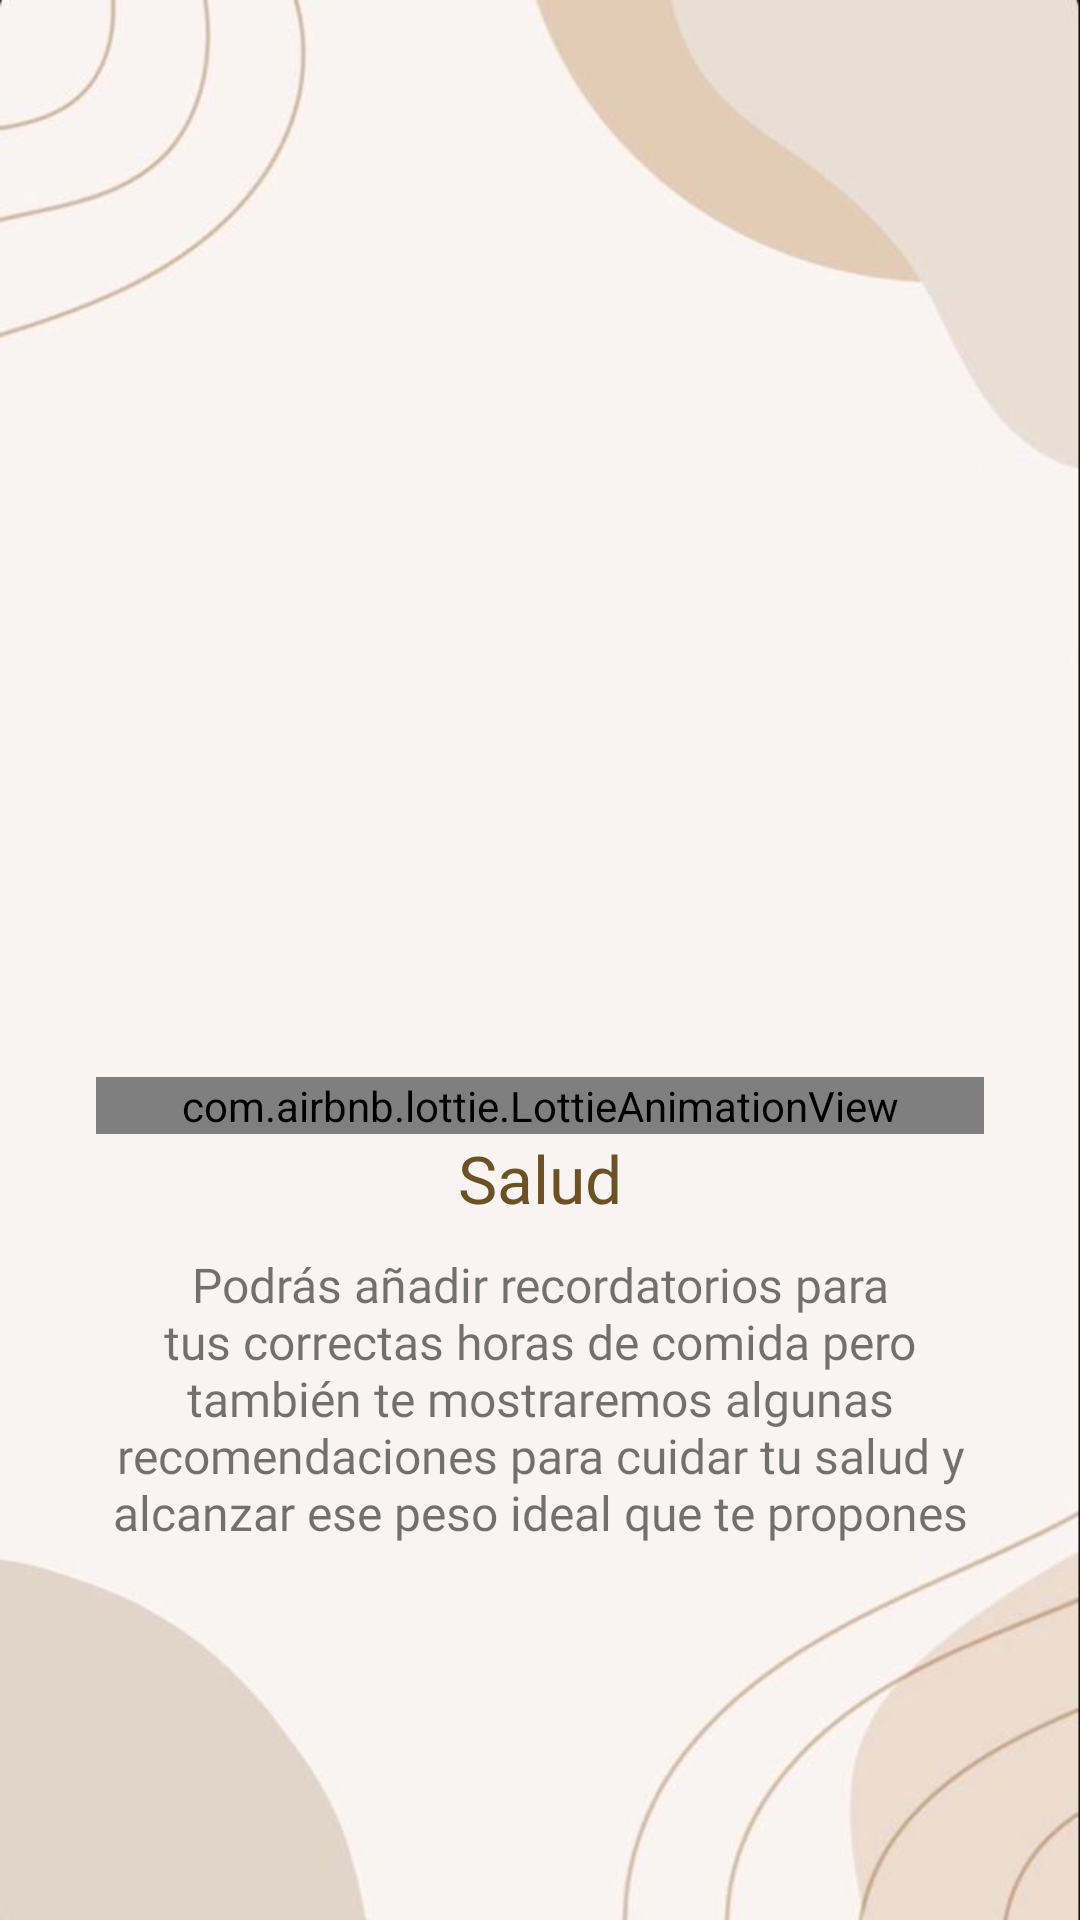

This screen was rendered from an Android layout file. Write that file and the resources it references.
<!-- AndroidManifest.xml: application theme Theme.PesoApp -->
<!-- res/layout/fragment_onboarding3.xml -->
<?xml version="1.0" encoding="utf-8"?>
<FrameLayout xmlns:android="http://schemas.android.com/apk/res/android"
    xmlns:tools="http://schemas.android.com/tools"
    android:layout_width="match_parent"
    android:layout_height="match_parent"
    xmlns:app="http://schemas.android.com/apk/res-auto"
    tools:context=".View.Onboarding3Fragment"
    android:background="@drawable/fondobonto"
    android:layout_gravity="center">

    <RelativeLayout
        android:layout_width="match_parent"
        android:layout_height="match_parent"
        android:layout_gravity="center">


        <LinearLayout
            android:layout_width="match_parent"
            android:layout_height="wrap_content"
            android:layout_alignParentBottom="true"
            android:layout_marginStart="32dp"
            android:layout_marginTop="32dp"
            android:layout_marginEnd="32dp"
            android:layout_marginBottom="125dp"
            android:orientation="vertical"
            android:gravity="center_horizontal|center_vertical">

            <com.airbnb.lottie.LottieAnimationView
                android:id="@+id/imgDiamante"
                android:layout_width="300dp"
                android:layout_height="wrap_content"
                android:layout_centerInParent="true"
                android:adjustViewBounds="true"
                app:srcCompat="@raw/salud" />

            <TextView
                android:layout_width="match_parent"
                android:layout_height="wrap_content"
                android:layout_marginBottom="10dp"
                android:fontFamily="@font/comisanbold"
                android:gravity="center"
                android:text="Salud"
                android:textColor="@color/cafeskip"
                android:textSize="22sp" />

            <TextView
                android:layout_width="match_parent"
                android:layout_height="wrap_content"
                android:fontFamily="@font/comicsan"
                android:gravity="center"
                android:text="@string/infoSalud"
                android:textSize="16sp" />

        </LinearLayout>
    </RelativeLayout>

</FrameLayout>
<!-- resources referenced by this layout -->
<resources>
  <color name="cafeskip">#6A5226</color>
  <!-- drawable fondobonto: jpg bitmap (drawable, 13828 bytes) -->
  <string name="infoSalud">Podrás añadir recordatorios para tus correctas horas de comida pero también te mostraremos algunas recomendaciones para cuidar tu salud y alcanzar ese peso ideal que te propones</string>
  <style name="Theme.PesoApp" parent="Theme.MaterialComponents.DayNight.DarkActionBar">
          
          <item name="colorPrimary">#BD9F7B</item>
          <item name="colorPrimaryVariant">#FF9E7251</item>
          <item name="colorOnPrimary">@color/white</item>
          
          <item name="colorSecondary">#FF9E7251</item>
          <item name="colorSecondaryVariant">@color/teal_700</item>
          <item name="colorOnSecondary">@color/black</item>
          
          <item name="android:statusBarColor" tools:targetApi="l">?attr/colorPrimaryVariant</item>
          
      </style>
  <color name="white">#FFFFFFFF</color>
  <color name="teal_700">#FF018786</color>
  <color name="black">#FF000000</color>
</resources>
